Run: headless pygame with SDL's dummy video driver; simulated clock (each Clock.tick advances the game by its frame time, no real sleeping); random seed 0; keys injected as events and as key.get_pressed() state; mouse plan: one left click at the window centre at the start of phase 2, then a move to the lower-right quarter at the start of phase 3.
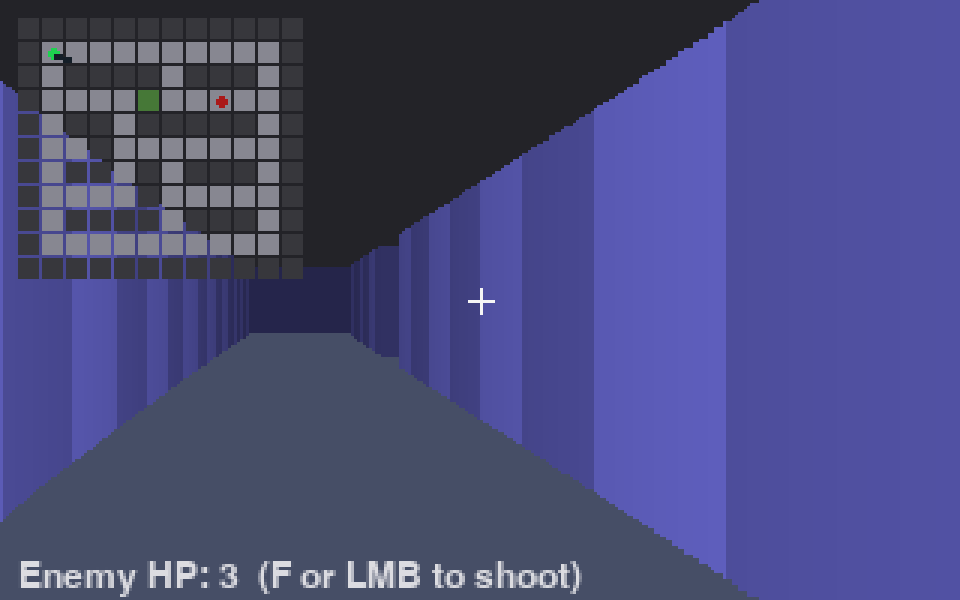
Frame 1 of 4 · flips 1–60 · no input
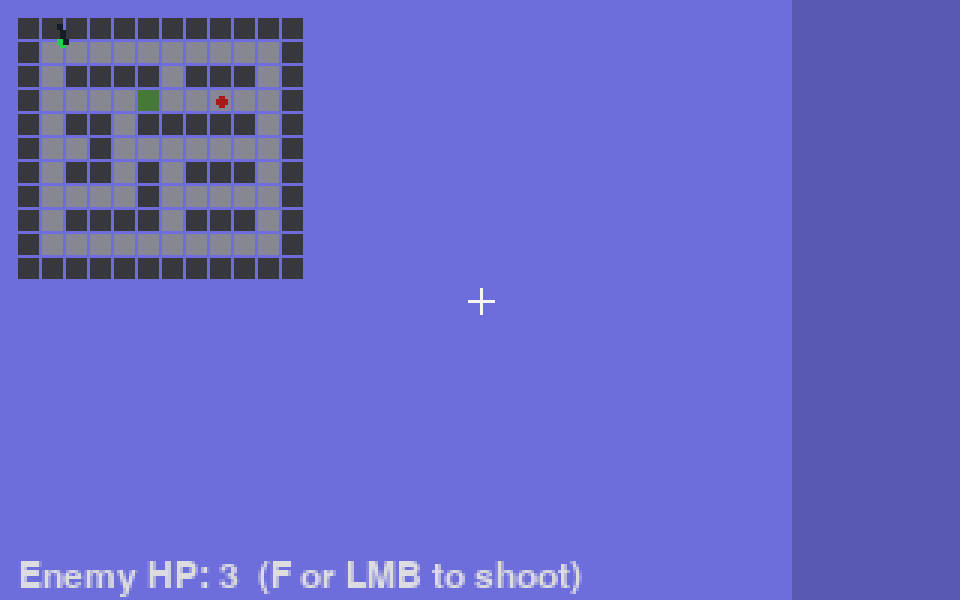
Frame 2 of 4 · flips 61–180 · clicked the window centre · tapped SPACE, RETURN · held RIGHT (→), D
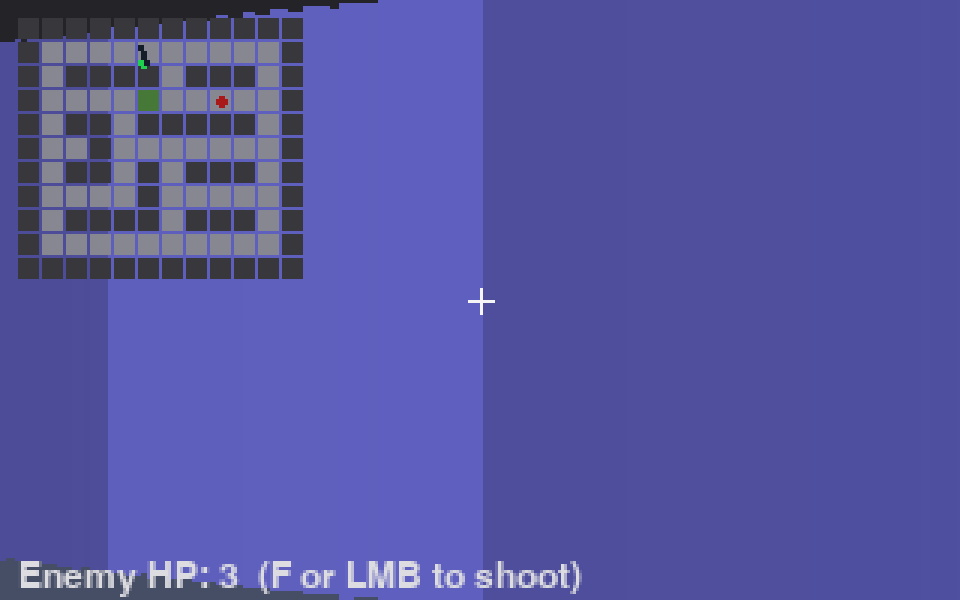
Frame 3 of 4 · flips 181–300 · moved the mouse to the lower-right quarter · held DOWN (↓), S
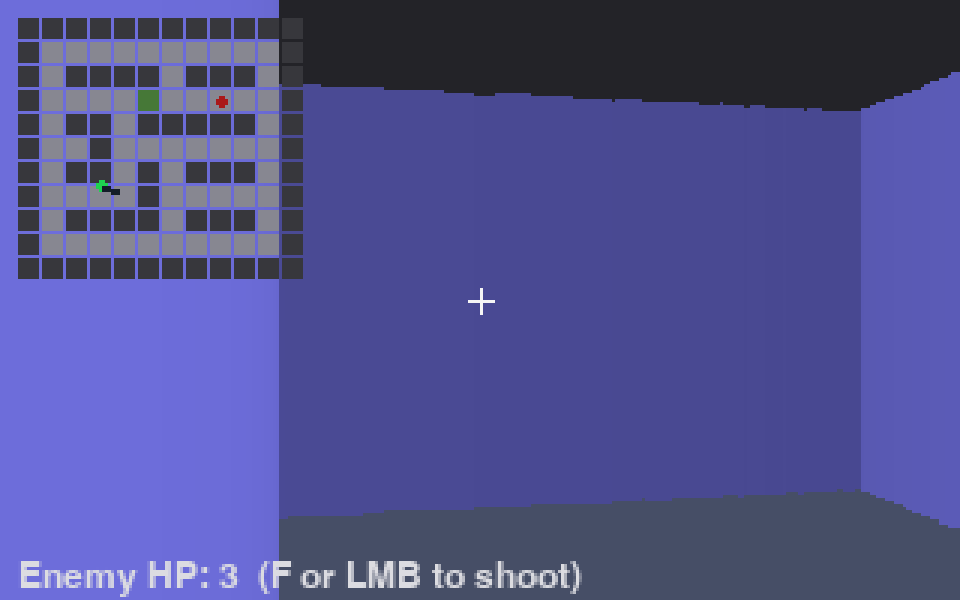
Frame 4 of 4 · flips 301–420 · held LEFT (←), A, UP (↑), W

The pygame program that drew these frames:

from __future__ import annotations

import argparse
import math
import os
from dataclasses import dataclass

import pygame


WORLD_MAP = [
    "111111111111",
    "100000000001",
    "101111011101",
    "100002000001",
    "101101111101",
    "100100000001",
    "101101011101",
    "100001000001",
    "101111011101",
    "100000000001",
    "111111111111",
]
WALL_TILE = "1"
DOOR_TILE = "2"
DOOR_SPEED = 1.8
DOOR_AUTO_CLOSE_DELAY = 2.0
DOOR_HOLD_DISTANCE = 0.95
DOOR_THICKNESS = 0.12
DOOR_FRAME_THICKNESS = 0.07
DOOR_SLIDE_DISTANCE = 0.38
DOOR_OPENING_HALF_WIDTH = 0.28
ENEMY_HIT_ANGLE = math.radians(4.0)
ENEMY_SHOOT_RANGE = 8.0


@dataclass
class Player:
    x: float = 1.5
    y: float = 1.5
    angle: float = 0.2
    move_speed: float = 3.0
    turn_speed: float = 2.2


@dataclass
class Door:
    open_amount: float = 0.0
    target_open: bool = False
    orientation: str = "vertical"
    auto_close_timer: float = 0.0
    slide_sign: int = 1


@dataclass
class Enemy:
    x: float
    y: float
    health: int = 3
    alive: bool = True


def tile_at(tx: int, ty: int) -> str:
    if tx < 0 or ty < 0:
        return WALL_TILE
    if ty >= len(WORLD_MAP) or tx >= len(WORLD_MAP[0]):
        return WALL_TILE
    return WORLD_MAP[ty][tx]


def is_blocked(x: float, y: float, doors: dict[tuple[int, int], Door]) -> bool:
    tx, ty = int(x), int(y)
    tile = tile_at(tx, ty)
    if tile == WALL_TILE:
        return True
    if tile == DOOR_TILE:
        door = doors[(tx, ty)]
        return door_blocks_point(tx, ty, x, y, door)
    return False


def door_blocks_point(tx: int, ty: int, x: float, y: float, door: Door) -> bool:
    fx = x - tx
    fy = y - ty
    slab_half = (DOOR_THICKNESS * 0.5) * (1.0 - door.open_amount)
    if slab_half <= 0.003:
        return False

    if door.orientation == "vertical":
        if abs(fy - 0.5) > DOOR_OPENING_HALF_WIDTH:
            return True
        if fy <= DOOR_FRAME_THICKNESS or fy >= 1.0 - DOOR_FRAME_THICKNESS:
            return True
        center = 0.5 + door.slide_sign * door.open_amount * DOOR_SLIDE_DISTANCE
        return abs(fx - center) <= slab_half
    if abs(fx - 0.5) > DOOR_OPENING_HALF_WIDTH:
        return True
    if fx <= DOOR_FRAME_THICKNESS or fx >= 1.0 - DOOR_FRAME_THICKNESS:
        return True
    center = 0.5 + door.slide_sign * door.open_amount * DOOR_SLIDE_DISTANCE
    return abs(fy - center) <= slab_half


def door_hit_kind(tx: int, ty: int, x: float, y: float, door: Door) -> int:
    fx = x - tx
    fy = y - ty
    slab_half = (DOOR_THICKNESS * 0.5) * (1.0 - door.open_amount)
    if door.orientation == "vertical":
        if abs(fy - 0.5) > DOOR_OPENING_HALF_WIDTH:
            return 2
        if fy <= DOOR_FRAME_THICKNESS or fy >= 1.0 - DOOR_FRAME_THICKNESS:
            return 2
        center = 0.5 + door.slide_sign * door.open_amount * DOOR_SLIDE_DISTANCE
        if slab_half > 0.003 and abs(fx - center) <= slab_half:
            return 1
        return 0
    if abs(fx - 0.5) > DOOR_OPENING_HALF_WIDTH:
        return 2
    if fx <= DOOR_FRAME_THICKNESS or fx >= 1.0 - DOOR_FRAME_THICKNESS:
        return 2
    center = 0.5 + door.slide_sign * door.open_amount * DOOR_SLIDE_DISTANCE
    if slab_half > 0.003 and abs(fy - center) <= slab_half:
        return 1
    return 0


def normalize_angle(angle: float) -> float:
    return (angle + math.pi) % (2.0 * math.pi) - math.pi


def move_with_collision(player: Player, forward: float, strafe: float, dt: float, doors: dict[tuple[int, int], Door]) -> None:
    sin_a = math.sin(player.angle)
    cos_a = math.cos(player.angle)
    step = player.move_speed * dt
    dx = (cos_a * forward - sin_a * strafe) * step
    dy = (sin_a * forward + cos_a * strafe) * step

    candidate_x = player.x + dx
    if not is_blocked(candidate_x, player.y, doors):
        player.x = candidate_x

    candidate_y = player.y + dy
    if not is_blocked(player.x, candidate_y, doors):
        player.y = candidate_y


def cast_ray(
    px: float, py: float, ray_angle: float, doors: dict[tuple[int, int], Door], max_depth: float = 20.0
) -> tuple[float, int, int]:
    sin_a = math.sin(ray_angle)
    cos_a = math.cos(ray_angle)
    depth = 0.0
    step = 0.02

    while depth < max_depth:
        depth += step
        test_x = px + cos_a * depth
        test_y = py + sin_a * depth
        tx, ty = int(test_x), int(test_y)
        tile = tile_at(tx, ty)
        if tile == WALL_TILE:
            shade = 180 if int(test_x * 2) % 2 == 0 else 220
            return depth, shade, 0
        if tile == DOOR_TILE:
            hit_kind = door_hit_kind(tx, ty, test_x, test_y, doors[(tx, ty)])
            if hit_kind == 2:
                return depth, 155, 2
            if hit_kind == 1:
                return depth, 235, 1
    return max_depth, 120, 0


def draw_minimap(surface: pygame.Surface, player: Player, doors: dict[tuple[int, int], Door], scale: int = 8) -> None:
    map_h = len(WORLD_MAP)
    map_w = len(WORLD_MAP[0])
    pad = 6
    for y in range(map_h):
        for x in range(map_w):
            tile = WORLD_MAP[y][x]
            if tile == WALL_TILE:
                color = (55, 55, 60)
            elif tile == DOOR_TILE:
                openness = doors[(x, y)].open_amount
                v = int(70 + openness * 150)
                color = (v, 120, 55)
            else:
                color = (135, 135, 145)
            rect = (pad + x * scale, pad + y * scale, scale - 1, scale - 1)
            pygame.draw.rect(surface, color, rect)

    px = int(pad + player.x * scale)
    py = int(pad + player.y * scale)
    pygame.draw.circle(surface, (30, 210, 80), (px, py), 2)
    lx = int(px + math.cos(player.angle) * 6)
    ly = int(py + math.sin(player.angle) * 6)
    pygame.draw.line(surface, (20, 30, 40), (px, py), (lx, ly), 2)


def init_doors() -> dict[tuple[int, int], Door]:
    doors: dict[tuple[int, int], Door] = {}
    for y, row in enumerate(WORLD_MAP):
        for x, tile in enumerate(row):
            if tile == DOOR_TILE:
                left_wall = tile_at(x - 1, y) == WALL_TILE
                right_wall = tile_at(x + 1, y) == WALL_TILE
                up_wall = tile_at(x, y - 1) == WALL_TILE
                down_wall = tile_at(x, y + 1) == WALL_TILE

                if up_wall and down_wall and not (left_wall and right_wall):
                    orientation = "vertical"
                elif left_wall and right_wall and not (up_wall and down_wall):
                    orientation = "horizontal"
                else:
                    orientation = "vertical"
                if orientation == "vertical":
                    slide_sign = 1 if tile_at(x + 1, y) != WALL_TILE else -1
                else:
                    slide_sign = 1 if tile_at(x, y + 1) != WALL_TILE else -1
                doors[(x, y)] = Door(orientation=orientation, slide_sign=slide_sign)
    return doors


def player_in_door_tile(player: Player, door_pos: tuple[int, int]) -> bool:
    return int(player.x) == door_pos[0] and int(player.y) == door_pos[1]


def player_near_door(player: Player, door_pos: tuple[int, int], hold_distance: float = DOOR_HOLD_DISTANCE) -> bool:
    dx = player.x - (door_pos[0] + 0.5)
    dy = player.y - (door_pos[1] + 0.5)
    return (dx * dx + dy * dy) <= hold_distance * hold_distance


def update_doors(doors: dict[tuple[int, int], Door], player: Player, dt: float) -> None:
    delta = DOOR_SPEED * dt
    for door_pos, door in doors.items():
        if door.target_open:
            door.open_amount = min(1.0, door.open_amount + delta)
            if door.open_amount >= 0.999:
                if player_near_door(player, door_pos):
                    door.auto_close_timer = DOOR_AUTO_CLOSE_DELAY
                else:
                    door.auto_close_timer = max(0.0, door.auto_close_timer - dt)
                    if door.auto_close_timer <= 0.0:
                        door.target_open = False
        else:
            if player_in_door_tile(player, door_pos) or player_near_door(player, door_pos):
                # Mirror classic behavior: a door won't close on top of or near the player.
                door.target_open = True
                door.auto_close_timer = DOOR_AUTO_CLOSE_DELAY
                continue
            door.open_amount = max(0.0, door.open_amount - delta)


def find_door_in_front(
    player: Player, doors: dict[tuple[int, int], Door], max_dist: float = 0.9
) -> tuple[int, int] | None:
    step = 0.05
    sin_a = math.sin(player.angle)
    cos_a = math.cos(player.angle)
    depth = step
    while depth <= max_dist:
        tx = int(player.x + cos_a * depth)
        ty = int(player.y + sin_a * depth)
        if (tx, ty) in doors:
            return tx, ty
        if tile_at(tx, ty) == WALL_TILE:
            return None
        depth += step
    return None


def try_shoot_enemy(player: Player, doors: dict[tuple[int, int], Door], enemy: Enemy) -> bool:
    if not enemy.alive:
        return False

    dx = enemy.x - player.x
    dy = enemy.y - player.y
    distance = math.hypot(dx, dy)
    if distance > ENEMY_SHOOT_RANGE:
        return False

    enemy_angle = math.atan2(dy, dx)
    if abs(normalize_angle(enemy_angle - player.angle)) > ENEMY_HIT_ANGLE:
        return False

    wall_depth, _, _ = cast_ray(player.x, player.y, player.angle, doors)
    if distance >= wall_depth - 0.05:
        return False

    enemy.health -= 1
    if enemy.health <= 0:
        enemy.alive = False
    return True


def render_enemy(
    surface: pygame.Surface, enemy: Enemy, player: Player, fov: float, depth_buffer: list[float], w: int, h: int
) -> None:
    if not enemy.alive:
        return

    dx = enemy.x - player.x
    dy = enemy.y - player.y
    distance = math.hypot(dx, dy)
    if distance <= 0.05:
        return

    angle = normalize_angle(math.atan2(dy, dx) - player.angle)
    if abs(angle) > fov * 0.65:
        return

    screen_x = int((angle / fov + 0.5) * w)
    sprite_h = max(8, min(int(h / distance), h))
    sprite_w = max(4, sprite_h // 2)
    top = (h - sprite_h) // 2
    bottom = top + sprite_h
    left = screen_x - sprite_w // 2
    right = left + sprite_w

    intensity = max(45, int(230 / (1.0 + distance * 0.18)))
    body_color = (intensity, max(25, intensity // 4), max(25, intensity // 4))

    for col in range(max(0, left), min(w, right)):
        if distance < depth_buffer[col]:
            pygame.draw.line(surface, body_color, (col, top), (col, bottom))


def run(smoke_test: bool = False) -> None:
    if smoke_test:
        os.environ["SDL_VIDEODRIVER"] = "dummy"

    pygame.init()
    screen_w, screen_h = 960, 600
    internal_w, internal_h = 320, 200
    screen = pygame.display.set_mode((screen_w, screen_h))
    surface = pygame.Surface((internal_w, internal_h))
    font = pygame.font.Font(None, 18)
    clock = pygame.time.Clock()
    pygame.display.set_caption("Wolf3D PoC - M1")

    fov = math.radians(60)
    player = Player()
    enemy = Enemy(8.5, 3.5)
    doors = init_doors()
    show_minimap = True
    hit_flash_timer = 0.0

    running = True
    frames = 0
    while running:
        dt = min(clock.tick(60) / 1000.0, 0.05)
        frames += 1

        for event in pygame.event.get():
            if event.type == pygame.QUIT:
                running = False
            if event.type == pygame.KEYDOWN:
                if event.key == pygame.K_ESCAPE:
                    running = False
                if event.key == pygame.K_m:
                    show_minimap = not show_minimap
                if event.key == pygame.K_SPACE:
                    door_pos = find_door_in_front(player, doors)
                    if door_pos is not None:
                        door = doors[door_pos]
                        if door.target_open:
                            door.target_open = False
                            door.auto_close_timer = 0.0
                        else:
                            door.target_open = True
                            door.auto_close_timer = DOOR_AUTO_CLOSE_DELAY
                if event.key == pygame.K_f and try_shoot_enemy(player, doors, enemy):
                    hit_flash_timer = 0.12
            if event.type == pygame.MOUSEBUTTONDOWN and event.button == 1 and try_shoot_enemy(player, doors, enemy):
                hit_flash_timer = 0.12

        keys = pygame.key.get_pressed()
        forward = (float(keys[pygame.K_w]) - float(keys[pygame.K_s])) + (
            float(keys[pygame.K_UP]) - float(keys[pygame.K_DOWN])
        )
        strafe = float(keys[pygame.K_d]) - float(keys[pygame.K_a])
        turn = float(keys[pygame.K_RIGHT]) - float(keys[pygame.K_LEFT])
        if keys[pygame.K_q]:
            turn -= 1.0
        if keys[pygame.K_e]:
            turn += 1.0

        player.angle += turn * player.turn_speed * dt
        update_doors(doors, player, dt)
        move_with_collision(player, forward, strafe, dt, doors)
        hit_flash_timer = max(0.0, hit_flash_timer - dt)

        surface.fill((35, 35, 40))
        pygame.draw.rect(surface, (70, 78, 102), (0, internal_h // 2, internal_w, internal_h // 2))
        depth_buffer = [20.0] * internal_w

        for col in range(internal_w):
            ray_angle = player.angle - fov / 2.0 + (col / internal_w) * fov
            depth, shade, hit_kind = cast_ray(player.x, player.y, ray_angle, doors)
            corrected = depth * math.cos(ray_angle - player.angle)
            depth_buffer[col] = corrected
            wall_h = min(int(internal_h / max(corrected, 0.0001)), internal_h)

            intensity = max(40, int(shade / (1.0 + corrected * 0.15)))
            if hit_kind == 1:
                # Door slab uses a warm palette so it stands out from wall faces.
                color = (intensity, max(30, intensity // 2), 20)
            elif hit_kind == 2:
                # Door frame stays darker than slab for better depth cues.
                color = (max(20, intensity // 2), max(15, intensity // 3), 10)
            else:
                color = (intensity // 2, intensity // 2, intensity)
            top = (internal_h - wall_h) // 2
            pygame.draw.line(surface, color, (col, top), (col, top + wall_h))

        render_enemy(surface, enemy, player, fov, depth_buffer, internal_w, internal_h)

        crosshair_color = (245, 245, 245) if hit_flash_timer <= 0.0 else (245, 120, 80)
        if find_door_in_front(player, doors) is not None:
            crosshair_color = (245, 190, 75)

        cx, cy = internal_w // 2, internal_h // 2
        pygame.draw.line(surface, crosshair_color, (cx - 4, cy), (cx + 4, cy), 1)
        pygame.draw.line(surface, crosshair_color, (cx, cy - 4), (cx, cy + 4), 1)

        if show_minimap:
            draw_minimap(surface, player, doors)
            ex = int(6 + enemy.x * 8)
            ey = int(6 + enemy.y * 8)
            enemy_color = (170, 25, 25) if enemy.alive else (80, 80, 80)
            pygame.draw.circle(surface, enemy_color, (ex, ey), 2)

        hud_text = "Enemy: down" if not enemy.alive else f"Enemy HP: {enemy.health}  (F or LMB to shoot)"
        hud_surface = font.render(hud_text, True, (220, 220, 225))
        surface.blit(hud_surface, (6, internal_h - 14))

        scaled = pygame.transform.scale(surface, (screen_w, screen_h))
        screen.blit(scaled, (0, 0))
        pygame.display.flip()

        if smoke_test and frames >= 5:
            running = False

    pygame.quit()


def parse_args() -> argparse.Namespace:
    parser = argparse.ArgumentParser(description="Wolf3D-style raycasting PoC")
    parser.add_argument("--smoke-test", action="store_true", help="Run a short headless loop")
    return parser.parse_args()


def main() -> None:
    args = parse_args()
    run(smoke_test=args.smoke_test)


if __name__ == "__main__":
    main()
